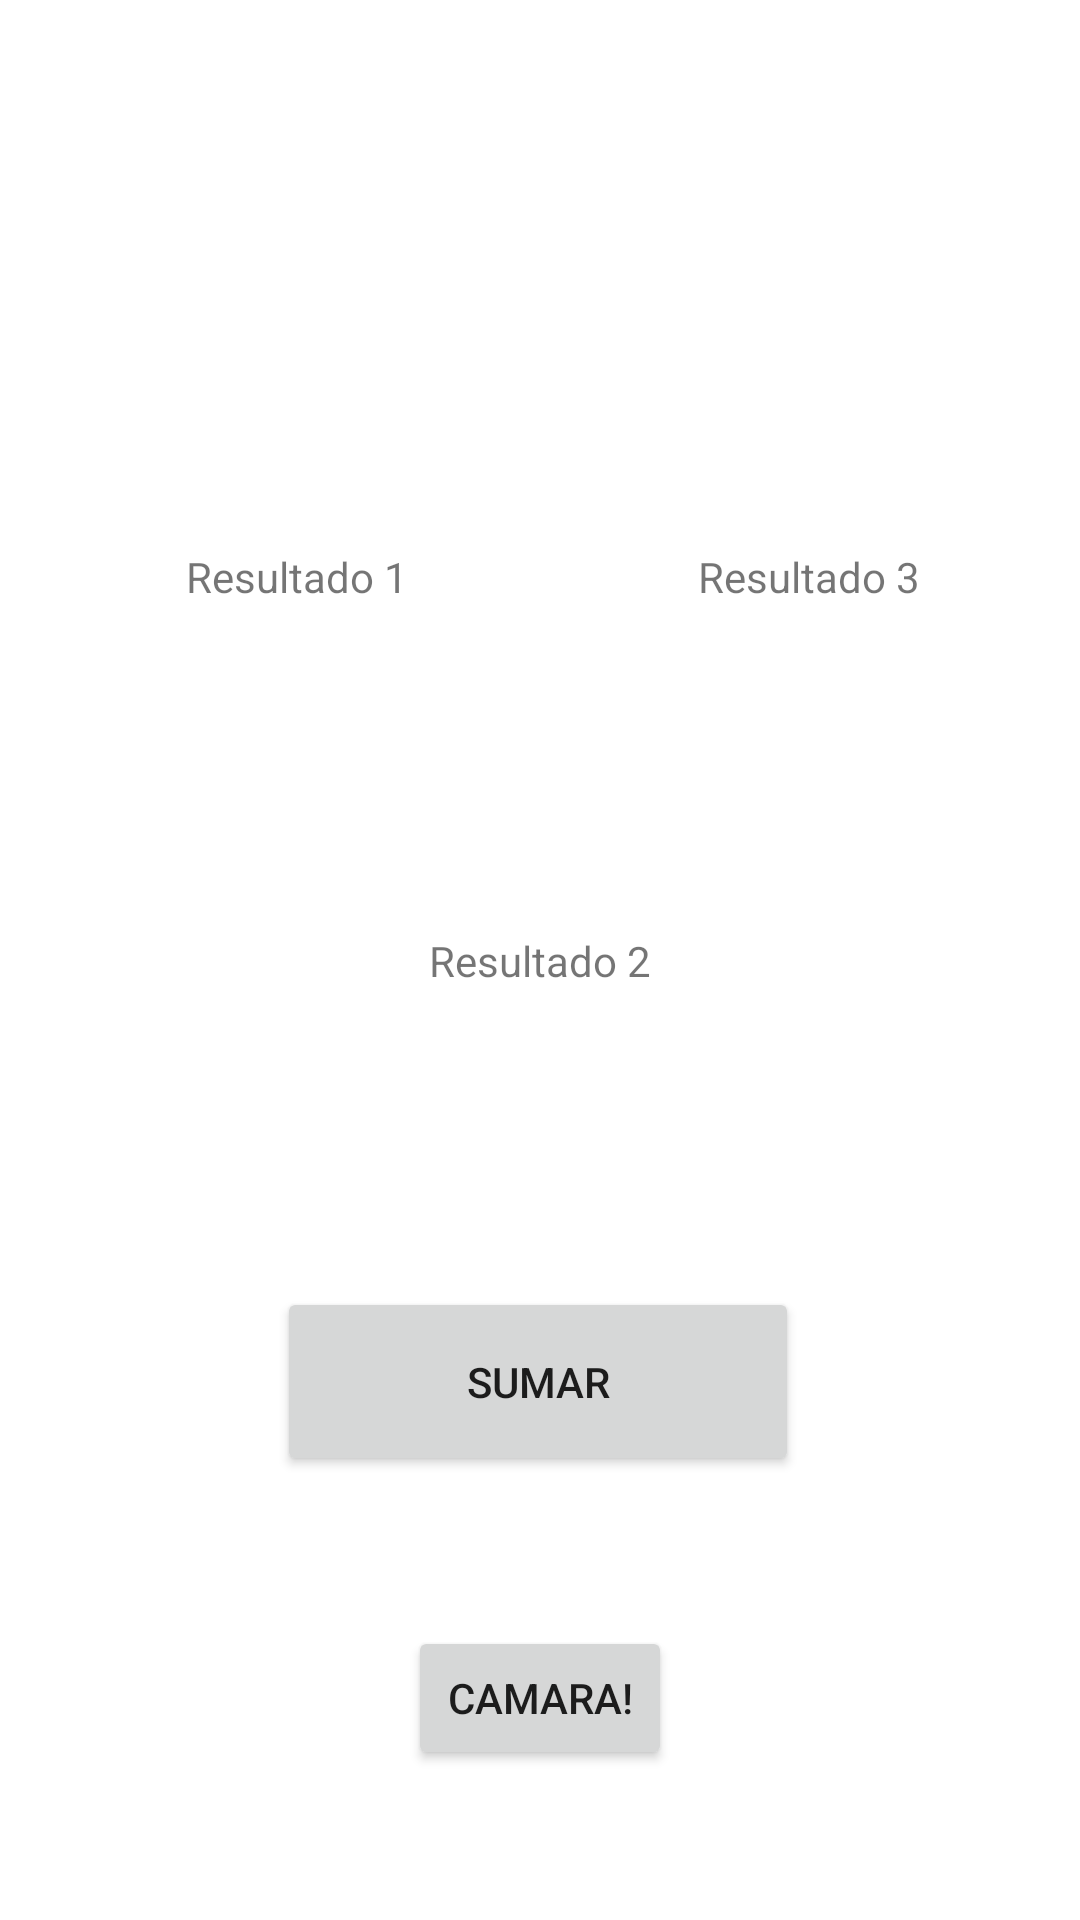

Layout XML and referenced resources for this Android screen:
<!-- AndroidManifest.xml: application theme Theme.CalculadoraSumar -->
<!-- res/layout/activity_main.xml -->
<?xml version="1.0" encoding="utf-8"?>
<androidx.constraintlayout.widget.ConstraintLayout xmlns:android="http://schemas.android.com/apk/res/android"
    xmlns:app="http://schemas.android.com/apk/res-auto"
    xmlns:tools="http://schemas.android.com/tools"
    android:layout_width="match_parent"
    android:layout_height="match_parent"
    tools:context=".MainActivity">

    <TextView
        android:id="@+id/resultado3"
        android:gravity="center"
        android:layout_width="103dp"
        android:layout_height="38dp"
        android:text="@string/resultado3"
        app:layout_constraintBottom_toBottomOf="parent"
        app:layout_constraintEnd_toEndOf="parent"
        app:layout_constraintHorizontal_bias="0.85"
        app:layout_constraintStart_toStartOf="parent"
        app:layout_constraintTop_toTopOf="parent"
        app:layout_constraintVertical_bias="0.288" />

    <TextView
        android:id="@+id/resultado2"
        android:gravity="center"
        android:layout_width="108dp"
        android:layout_height="47dp"
        android:text="@string/resultado2"
        app:layout_constraintBottom_toBottomOf="parent"
        app:layout_constraintEnd_toEndOf="parent"
        app:layout_constraintStart_toStartOf="parent"
        app:layout_constraintTop_toTopOf="parent" />

    <TextView
        android:id="@+id/resultado1"
        android:gravity="center"
        android:layout_width="100dp"
        android:layout_height="38dp"
        android:text="@string/resultado1"
        app:layout_constraintBottom_toBottomOf="parent"
        app:layout_constraintEnd_toEndOf="parent"
        app:layout_constraintHorizontal_bias="0.189"
        app:layout_constraintStart_toStartOf="parent"
        app:layout_constraintTop_toTopOf="parent"
        app:layout_constraintVertical_bias="0.288" />

    <Button
        android:id="@+id/button"
        android:layout_width="174dp"
        android:layout_height="63dp"
        android:layout_marginBottom="148dp"
        android:text="@string/sumar"
        app:layout_constraintBottom_toBottomOf="parent"
        app:layout_constraintEnd_toEndOf="parent"
        app:layout_constraintHorizontal_bias="0.497"
        app:layout_constraintStart_toStartOf="parent" />

    <Button
        android:id="@+id/button2"
        android:layout_width="wrap_content"
        android:layout_height="wrap_content"
        android:text="@string/camara"
        app:layout_constraintBottom_toBottomOf="parent"
        app:layout_constraintEnd_toEndOf="parent"
        app:layout_constraintStart_toStartOf="parent"
        app:layout_constraintTop_toBottomOf="@+id/button" />

</androidx.constraintlayout.widget.ConstraintLayout>
<!-- resources referenced by this layout -->
<resources>
  <string name="camara">Camara!</string>
  <string name="resultado1">Resultado 1</string>
  <string name="resultado2">Resultado 2</string>
  <string name="resultado3">Resultado 3</string>
  <string name="sumar">Sumar</string>
  <style name="Theme.CalculadoraSumar" parent="Theme.MaterialComponents.DayNight.DarkActionBar">
          
          <item name="colorPrimary">@color/purple_500</item>
          <item name="colorPrimaryVariant">@color/purple_700</item>
          <item name="colorOnPrimary">@color/white</item>
          
          <item name="colorSecondary">@color/teal_200</item>
          <item name="colorSecondaryVariant">@color/teal_700</item>
          <item name="colorOnSecondary">@color/black</item>
          
          <item name="android:statusBarColor">?attr/colorPrimaryVariant</item>
          
      </style>
  <!-- not gathered from this repository: default colours our renderer supplied (Android Studio template values) -->
  <color name="purple_500">#FF6200EE</color>
  <color name="purple_700">#FF3700B3</color>
  <color name="teal_200">#FF03DAC5</color>
  <color name="teal_700">#FF018786</color>
  <color name="black">#FF000000</color>
  <color name="white">#FFFFFFFF</color>
</resources>
